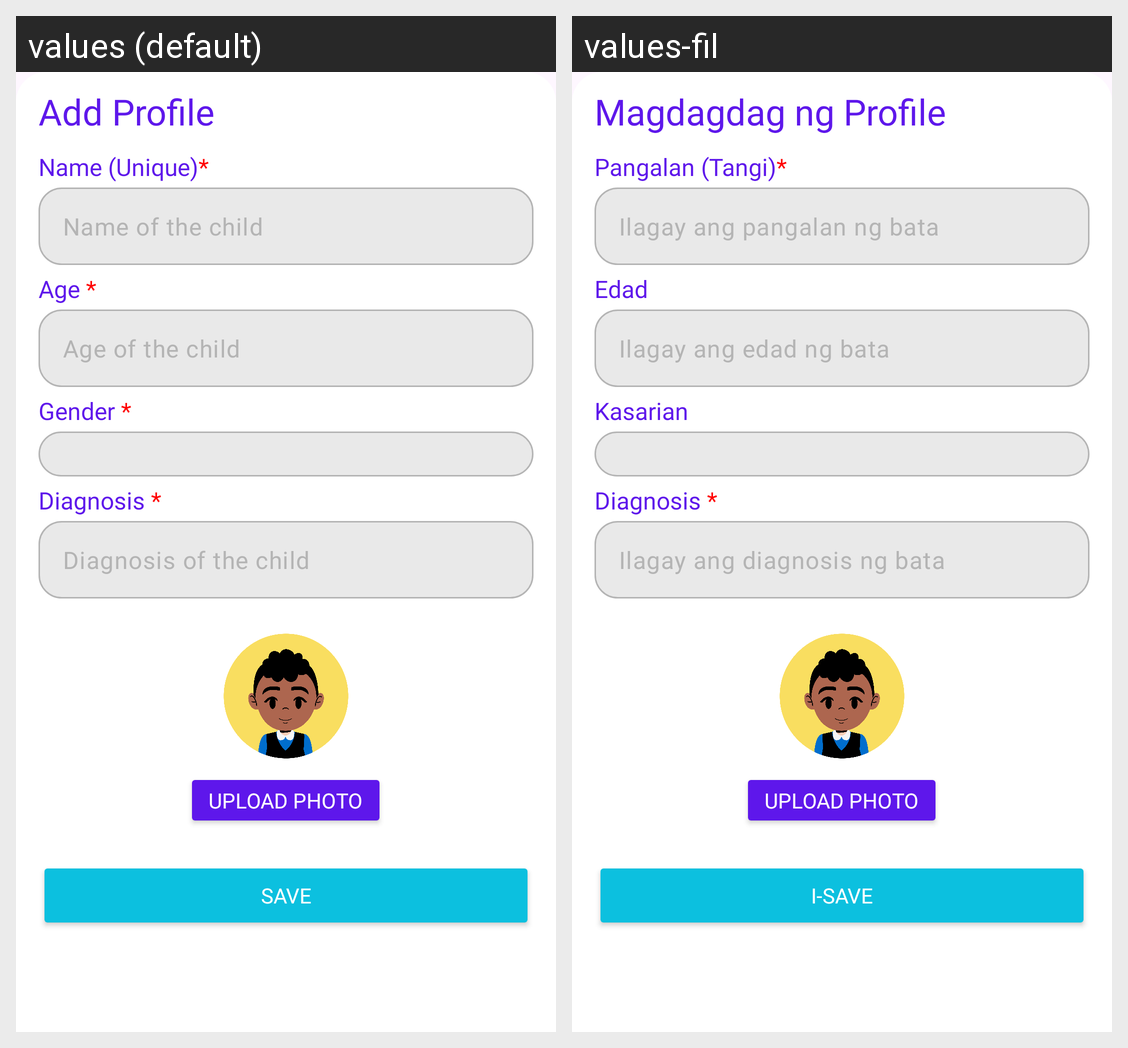

The same Android screen rendered under two of its app's locales, left to right. List the strings drawn on it with the default value and each locale's translation.
Android screen res/layout/fragment_add_profile.xml rendered under 2 locales, left to right: values (default), values-fil. Device: Nexus 5 (rendered at 1080×1920; each locale shown at half size, 540×960, under a caption strip naming it); theme Theme.TahanApp.
Strings drawn on this screen, with the default value and each locale's value (text and hints the layout hard-codes, and strings that could not be matched under every locale, appear in the picture but are not listed):

add_profile
  values: Add Profile
  values-fil: Magdagdag ng Profile

input_profile_name_label
  values: Name (Unique)*
  values-fil: Pangalan (Tangi)*

input_profile_name_hint
  values: Name of the child
  values-fil: Ilagay ang pangalan ng bata

input_profile_age_label
  values: Age *
  values-fil: Edad

input_profile_age_hint
  values: Age of the child
  values-fil: Ilagay ang edad ng bata

input_profile_gender_label
  values: Gender *
  values-fil: Kasarian

input_profile_diagnosis_label
  values: Diagnosis *
  values-fil: Diagnosis *  [not translated; the default value is used]

input_profile_diagnosis_hint
  values: Diagnosis of the child
  values-fil: Ilagay ang diagnosis ng bata

upload_photo
  values: Upload Photo
  values-fil: Upload Photo  [not translated; the default value is used]

btn_save
  values: Save
  values-fil: I-Save
